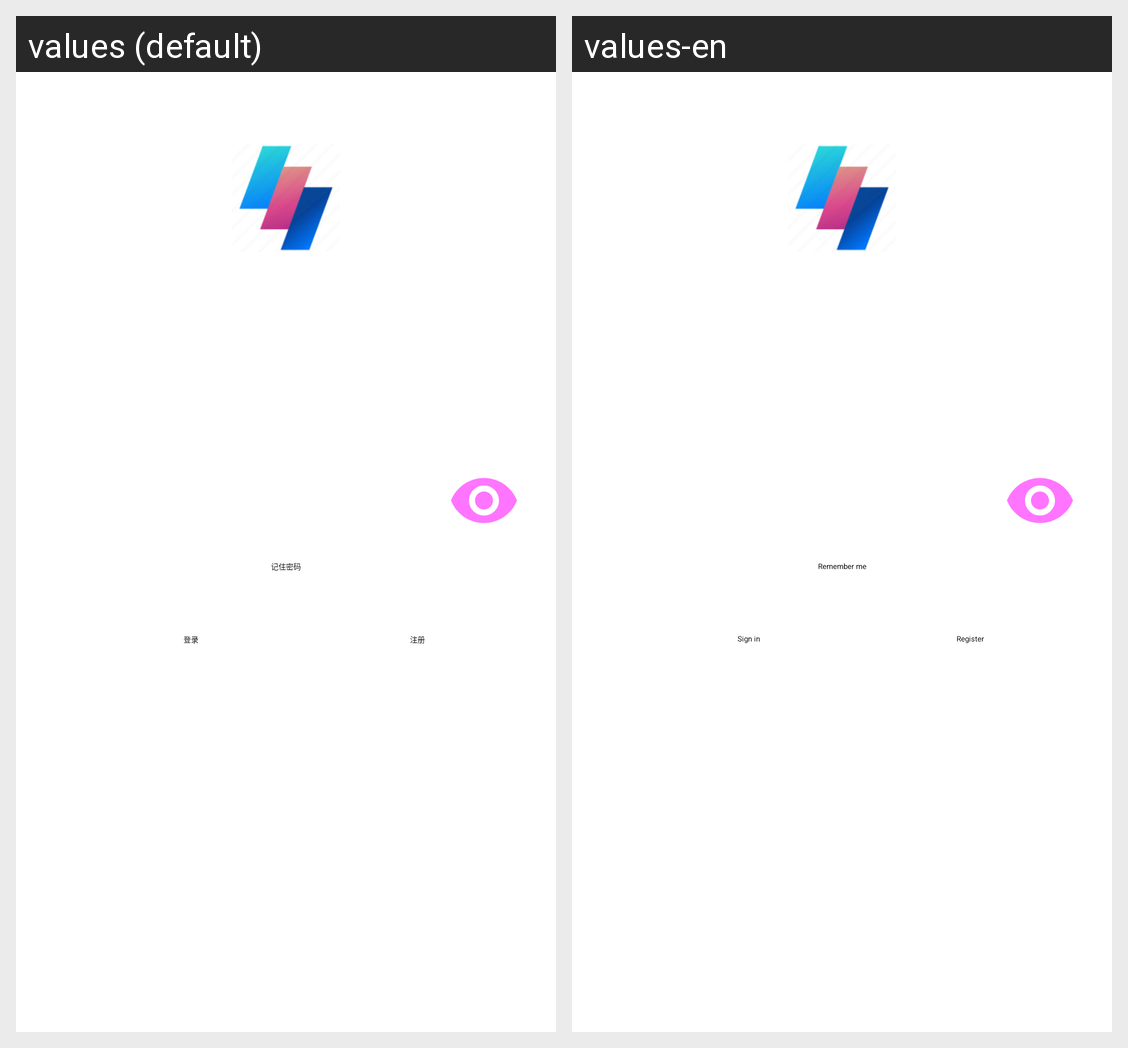

The same Android screen rendered under two of its app's locales, left to right. List the strings drawn on it with the default value and each locale's translation.
Android screen res/layout/activity_login.xml rendered under 2 locales, left to right: values (default), values-en. Device: Nexus 5 (rendered at 1080×1920; each locale shown at half size, 540×960, under a caption strip naming it); theme Theme.FrontEnd.
Strings drawn on this screen, with the default value and each locale's value (text and hints the layout hard-codes, and strings that could not be matched under every locale, appear in the picture but are not listed):

sign_in
  values: 登录
  values-en: Sign in

register
  values: 注册
  values-en: Register

remember_password
  values: 记住密码
  values-en: Remember me
